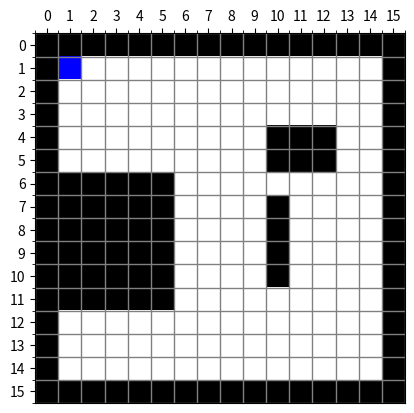

This chart was generated by the following Python code:
import matplotlib.pyplot as plt
import numpy as np
from matplotlib import colors
from random import randint
import math

#map colour : white (open space), blue (robot), black (outer boundary)
cmap = colors.ListedColormap(['white','blue','black'])

#map information : matriks, boudary submap, boundary obstacle, arah, posisi robot, all_nodes

class peta :
    #current[row,column]
    current = np.array ([1,1])
    # 0 = utara, 1 = barat, 2 = selatan, 3 = timur
    direction = 0
    sensor_read = {'depan' : 0, 'belakang' : 0, 'kanan' : 0, 'kiri' : 0}
    sensor_read_before = {'depan' : 0, 'belakang' : 0, 'kanan' : 0, 'kiri' : 0}

    boundary_edges = np.empty((0,2,2),dtype=int)
    decomposition_edges = np.empty((0,2,2),dtype=int)
    all_edges = np.empty((0,2,2),dtype = int)
    convex = np.empty((0,2),dtype=int)
    concave = np.empty((0,2),dtype=int)
    intersection = np.empty((0,2),dtype=int)
    all_nodes = np.empty((0,2),dtype = int)
    black_grid = np.empty((0,2),dtype=int)
    submap = np.empty((0,4,2),dtype=int)

    created_map = np.empty((0,0),dtype=int)

    obstacle = np.array ([
        [2,2,2,2,2,2,2,2,2,2,2,2,2,2,2,2],
        [2,0,0,0,0,0,0,0,0,0,0,0,0,0,0,2],
        [2,0,0,0,0,0,0,0,0,0,0,0,0,0,0,2],
        [2,0,0,0,0,0,0,0,0,0,0,0,0,0,0,2],
        [2,0,0,0,0,0,0,0,0,0,2,2,2,0,0,2],
        [2,0,0,0,0,0,0,0,0,0,2,2,2,0,0,2],
        [2,2,2,2,2,2,0,0,0,0,0,0,0,0,0,2],
        [2,2,2,2,2,2,0,0,0,0,2,0,0,0,0,2],
        [2,2,2,2,2,2,0,0,0,0,2,0,0,0,0,2],
        [2,2,2,2,2,2,0,0,0,0,2,0,0,0,0,2],
        [2,2,2,2,2,2,0,0,0,0,2,0,0,0,0,2],
        [2,2,2,2,2,2,0,0,0,0,0,0,0,0,0,2],
        [2,0,0,0,0,0,0,0,0,0,0,0,0,0,0,2],
        [2,0,0,0,0,0,0,0,0,0,0,0,0,0,0,2],
        [2,0,0,0,0,0,0,0,0,0,0,0,0,0,0,2],
        [2,2,2,2,2,2,2,2,2,2,2,2,2,2,2,2],

    ])

    #perintah maju
    def moving(self) :
        if self.direction == 0 :
            self.current [0] = self.current[0] + 1
        elif self.direction == 2 :
            self.current [0] = self.current[0] - 1
        elif self.direction == 3 :
            self.current [1] = self.current[1] - 1
        elif self.direction == 1 :
            self.current [1] = self.current[1] + 1

    #fungsi pembacaan sensor 4 arah
    def sensor (self) :
        self.sensor_read_before = self.sensor_read.copy()
        if self.direction == 0 :
            self.sensor_read.update({'depan' : self.obstacle[self.current[0]+1,self.current[1]]})
            if self.sensor_read['depan'] == 2 :
                self.black_grid = np.append(self.black_grid,[[self.current[0]+1,self.current[1]]],axis=0)

            self.sensor_read.update({'belakang' : self.obstacle[self.current[0]-1,self.current[1]]})
            #if self.sensor_read['belakang'] == 2 :
                #self.black_grid = np.append(self.black_grid,[[self.current[0]-1,self.current[1]]],axis=0)

            self.sensor_read.update({'kiri' : self.obstacle[self.current[0],self.current[1]+1]})
            if self.sensor_read['kiri'] == 2 :
                self.black_grid = np.append(self.black_grid,[[self.current[0],self.current[1]+1]],axis=0)

            self.sensor_read.update({'kanan' : self.obstacle[self.current[0],self.current[1]-1]})
            if self.sensor_read['kanan'] == 2 :
                self.black_grid = np.append(self.black_grid,[[self.current[0],self.current[1]-1]],axis=0)

        elif self.direction == 2 :
            self.sensor_read.update({'depan' : self.obstacle[self.current[0]-1,self.current[1]]})
            if self.sensor_read['depan'] == 2 :
                self.black_grid = np.append(self.black_grid,[[self.current[0]-1,self.current[1]]],axis=0)

            self.sensor_read.update({'belakang' : self.obstacle[self.current[0]+1,self.current[1]]})
            #if self.sensor_read['belakang'] == 2 :
                #self.black_grid = np.append(self.black_grid,[[self.current[0]+1,self.current[1]]],axis=0)

            self.sensor_read.update({'kiri' : self.obstacle[self.current[0],self.current[1]-1]})
            if self.sensor_read['kiri'] == 2 :
                self.black_grid = np.append(self.black_grid,[[self.current[0],self.current[1]-1]],axis=0)

            self.sensor_read.update({'kanan' : self.obstacle[self.current[0],self.current[1]+1]})
            if self.sensor_read['kanan'] == 2 :
                self.black_grid = np.append(self.black_grid,[[self.current[0],self.current[1]+1]],axis=0)

        elif self.direction == 3 :
            self.sensor_read.update({'depan' : self.obstacle[self.current[0],self.current[1]-1]})
            if self.sensor_read['depan'] == 2 :
                self.black_grid = np.append(self.black_grid,[[self.current[0],self.current[1]-1]],axis=0)

            self.sensor_read.update({'belakang' : self.obstacle[self.current[0],self.current[1]+1]})
            #if self.sensor_read['belakang'] == 2 :
                #self.black_grid = np.append(self.black_grid,[[self.current[0],self.current[1]+1]],axis=0)

            self.sensor_read.update({'kiri' : self.obstacle[self.current[0]+1,self.current[1]]})
            if self.sensor_read['kiri'] == 2 :
                self.black_grid = np.append(self.black_grid,[[self.current[0]+1,self.current[1]]],axis=0)

            self.sensor_read.update({'kanan' : self.obstacle[self.current[0]-1,self.current[1]]})
            if self.sensor_read['kanan'] == 2 :
                self.black_grid = np.append(self.black_grid,[[self.current[0]-1,self.current[1]]],axis=0)

        elif self.direction == 1 :
            self.sensor_read.update({'depan' : self.obstacle[self.current[0],self.current[1]+1]})
            if self.sensor_read['depan'] == 2 :
                self.black_grid = np.append(self.black_grid,[[self.current[0],self.current[1]+1]],axis=0)

            self.sensor_read.update({'belakang' : self.obstacle[self.current[0],self.current[1]-1]})
            #if self.sensor_read['belakang'] == 2 :
                #self.black_grid = np.append(self.black_grid,[[self.current[0],self.current[1]-1]],axis=0)

            self.sensor_read.update({'kiri' : self.obstacle[self.current[0]-1,self.current[1]]})
            if self.sensor_read['kiri'] == 2 :
                self.black_grid = np.append(self.black_grid,[[self.current[0]-1,self.current[1]]],axis=0)

            self.sensor_read.update({'kanan' : self.obstacle[self.current[0]+1,self.current[1]]})
            if self.sensor_read['kanan'] == 2 :
                self.black_grid = np.append(self.black_grid,[[self.current[0]+1,self.current[1]]],axis=0)

    #fungsi untuk membuat map baru hasil scanning
    def buildmap(self,min,max) :
        if self.created_map.size == 0 :
            self.created_map = np.zeros((max[0]-min[0]+1,max[1]-min[1]+1),dtype=int)
        #black_grid untuk menyimpan koordinat obtacle
        for i in self.black_grid :
            self.created_map[i[0],i[1]] = 1
        #scanning koordinat boundary edges
        for j in self.all_edges :
            if j[0][0]  == j[1][0] and j[0][1]<j[1][1] :
                sisi = np.arange(j[0][1],j[1][1]+1)
                for k in sisi :
                    self.created_map[j[0][0],k] = 3
            elif j[0][0]  == j[1][0] and j[0][1]>j[1][1] :
                sisi = np.arange(j[0][1],j[1][1]-1,-1)
                for k in sisi :
                    self.created_map[j[0][0],k] = 3
            elif j[0][1]  == j[1][1] and j[0][0]<j[1][0] :
                sisi = np.arange(j[0][0],j[1][0]+1)
                for k in sisi :
                    self.created_map[k,j[0][1]] = 3
            elif j[0][1]  == j[1][1] and j[0][0]>j[1][0] :
                sisi = np.arange(j[0][0],j[1][0]-1,-1)
                for k in sisi :
                    self.created_map[k,j[0][1]] = 3



    #fungsi untuk menambah edges
    def tambah_edges(self,edges) :
        for z in (0,1) :
            s= 0
            for j in self.all_edges :
                if j[0][0] == j[1][0] and j[0][1]<j[1][1] :
                    sisi = np.arange(j[0][1]+1,j[1][1])
                    for k in sisi :
                        v = np.array(edges[z]) == np.array([j[0][0],k])
                        if v.all() :
                            #memisahkan edges yang berpotongan dengan edges baru
                            temp_1 = np.array([j[0],edges[z]])
                            temp_2 = np.array([edges[z],j[1]])
                            #menghapus edges dan nodes lama yang sudah terpotong
                            self.all_edges = np.delete(self.all_edges, s,axis=0)
                            #memasukkan edges baru
                            self.all_edges = np.append(self.all_edges,[temp_1],axis=0)
                            self.all_edges = np.append(self.all_edges,[temp_2],axis=0)
                            #memasukkan nodes baru
                            self.all_nodes = np.append(self.all_nodes,[edges[z]],axis=0)
                            self.intersection = np.append(self.intersection,[edges[z]],axis=0)


                elif j[0][0]  == j[1][0] and j[0][1]>j[1][1] :
                    sisi = np.arange(j[0][1]-1,j[1][1],-1)
                    for k in sisi :
                        v = np.array(edges[z]) == np.array([j[0][0],k])
                        if v.all() :
                            #memisahkan edges yang berpotongan dengan edges baru
                            temp_1 = np.array([j[0],edges[z]])
                            temp_2 = np.array([edges[z],j[1]])
                            #menghapus edges lama yang sudah terpotong
                            self.all_edges = np.delete(self.all_edges, s,axis=0)
                            #memasukkan
                            self.all_edges = np.append(self.all_edges,[temp_1],axis=0)
                            self.all_edges = np.append(self.all_edges,[temp_2],axis=0)
                            #memasukkan nodes baru
                            self.all_nodes = np.append(self.all_nodes,[edges[z]],axis=0)
                            self.intersection = np.append(self.intersection,[edges[z]],axis=0)


                elif j[0][1]  == j[1][1] and j[0][0]<j[1][0] :
                    sisi = np.arange(j[0][0]+1,j[1][0])
                    for k in sisi :
                        v = np.array(edges[z]) == np.array([k,j[0][1]])
                        if v.all() :
                            #memisahkan edges yang berpotongan dengan edges baru
                            temp_1 = np.array([j[0],edges[z]])
                            temp_2 = np.array([edges[z],j[1]])
                            #menghapus edges lama yang sudah terpotong
                            self.all_edges = np.delete(self.all_edges, s,axis=0)
                            #memasukkan
                            self.all_edges = np.append(self.all_edges,[temp_1],axis=0)
                            self.all_edges = np.append(self.all_edges,[temp_2],axis=0)
                            #memasukkan nodes baru
                            self.all_nodes = np.append(self.all_nodes,[edges[z]],axis=0)
                            self.intersection = np.append(self.intersection,[edges[z]],axis=0)


                elif j[0][1]  == j[1][1] and j[0][0]>j[1][0] :
                    sisi = np.arange(j[0][0]-1,j[1][0],-1)
                    for k in sisi :
                        v = np.array(edges[z]) == np.array([k,j[0][1]])
                        if v.all() :
                            #memisahkan edges yang berpotongan dengan edges baru
                            temp_1 = np.array([j[0],edges[z]])
                            temp_2 = np.array([edges[z],j[1]])
                            #menghapus edges lama yang sudah terpotong
                            self.all_edges = np.delete(self.all_edges, s,axis=0)
                            #memasukkan
                            self.all_edges = np.append(self.all_edges,[temp_1],axis=0)
                            self.all_edges = np.append(self.all_edges,[temp_2],axis=0)
                            #memasukkan nodes baru
                            self.all_nodes = np.append(self.all_nodes,[edges[z]],axis=0)
                            self.intersection = np.append(self.intersection,[edges[z]],axis=0)

                s = s+1
        self.decomposition_edges = np.append(self.decomposition_edges,[edges],axis=0)
        self.all_edges = np.append(self.all_edges,[edges],axis = 0)


    def hapus_edges(self,edges) :
        self.all_edges = np.delete(self.all_edges, np.where(self.all_edges == edges))
        for k in (0,1) :
            for j in self.all_edges :
                if edges[k] in j :
                    #menyimpan sementara edges yang akan digabungkan
                    if j[0] == edges[k] :
                        temp = j[1]
                    else :
                        temp_1 = j[0]
                    #menghapus nodes lama yang sudah terpotong
                    if edges[k] in robot.all_nodes and edges[k] in robot.intersection :
                        self.all_nodes = np.delete(self.all_nodes, np.where(self.all_edges == edges[0]))

            new_edges = [j[0],j[1]]

    def astar(self) :
        #menyimpan edges yang masih bisa dipilih untuk menentukan submap
        temp_hapus = np.copy(self.all_edges)
        #menyimpan edges yang bisa dilewati di tiap point posisi
        temp_jalur = np.copy(self.all_edges)

        for ax in self.all_edges :
            if ax in temp_hapus  :
                #menyimpan jalur pembentuk sub map_exploration
                jalur_submap = np.empty((0,2,2),dtype=int)

                azz = np.where(np.all(temp_jalur==ax, axis=(1, 2)))[0][0]
                temp_jalur = np.delete(temp_jalur, np.argwhere(np.all(temp_jalur==ax, axis=(1, 2))),0)

                temp_hapus = np.delete(temp_hapus, np.argwhere(np.all(temp_hapus==ax, axis=(1, 2))),0)
                save_temp_jalur = np.copy(temp_jalur)

                #menyimpan jalur yang awal sebelum deteksi next submap, misal terjadi kesalahan pembentukan submap
                save_temp_hapus  = np.copy(temp_hapus)

                f = np.empty((0),dtype=int)
                g = np.empty((0),dtype=int)
                h = np.empty((0),dtype=int)

                #menyimpan nodes yang mengelilingi submap sementara di tiap pencarian titik selanjutnya
                submap_nodes = np.empty((0,2),dtype=int)

                #menyimpan edges dari temp_hapus yang kira-kira akan dipilih sebagai jalur
                pre_deleted_edges = np.empty((0,2,2),dtype=int)

                #menyimpan edges submap yang terjadi
                path_choosen =  np.empty((0,2,2),dtype=int)
                path_choosen = np.append(path_choosen,[ax],axis  =0)

                awal = ax[0]
                akhir = ax[1]
                posisi = awal

                #menyimpan final nodes tiap menemukan submap
                final_submap = np.empty((0,2),dtype=int)
                final_submap = np.append(final_submap,[awal],axis=0)

                w = np.array(posisi) == np.array(akhir)
                while not w.all() :

                    for edges in temp_jalur :

                        v = np.array(posisi) == np.array(edges[0])
                        if v.all() :
                            submap_nodes = np.append(submap_nodes,[edges[1]],axis=0)
                            g = np.append(g,[hitung_jarak(posisi,edges[1])])
                            h = np.append(h,[hitung_jarak(edges[1],akhir)])
                            pre_deleted_edges = np.append(pre_deleted_edges,[edges],axis=0)


                        v = np.array(posisi) == np.array(edges[1])
                        if v.all() :
                            submap_nodes = np.append(submap_nodes,[edges[0]],axis=0)
                            g = np.append(g,[hitung_jarak(posisi,edges[0])])
                            h = np.append(h,[hitung_jarak(edges[0],akhir)])
                            pre_deleted_edges = np.append(pre_deleted_edges,[edges],axis=0)

                    f = np.add(g,h)

                    #jika  tidak ada jalan
                    if f.size  == 0 :
                        posisi = awal

                        temp_jalur = np.copy(save_temp_jalur)
                        temp_jalur = np.delete(temp_jalur, np.argwhere(np.all(temp_jalur==last_edges_visited, axis=(1, 2))),0)
                        save_temp_jalur  = np.copy(temp_jalur)

                        temp_hapus = np.copy(save_temp_hapus)

                        final_submap = np.empty((0,2),dtype=int)
                        final_submap = np.append(final_submap,[awal],axis=0)

                        path_choosen =  np.empty((0,2,2),dtype=int)
                        path_choosen = np.append(path_choosen,[ax],axis  =0)

                    else :
                        minimum_submap_nodes = submap_nodes[np.argmin(f)]
                        posisi = submap_nodes[np.argmin(f)]
                        last_edges_visited = pre_deleted_edges[np.argmin(f)]


                        #jika node pilihan kembali ke node awal
                        w  = np.array(posisi) == np.array(awal)
                        if  w.all() :

                            posisi = awal

                            temp_jalur = np.copy(save_temp_jalur)
                            temp_jalur = np.delete(temp_jalur, np.argwhere(np.all(temp_jalur==last_edges_visited, axis=(1, 2))),0)
                            save_temp_jalur  = np.copy(temp_jalur)

                            temp_hapus = np.copy(save_temp_hapus)

                            final_submap = np.empty((0,2),dtype=int)
                            final_submap = np.append(final_submap,[awal],axis=0)

                            path_choosen =  np.empty((0,2,2),dtype=int)
                            path_choosen = np.append(path_choosen,[ax],axis  =0)


                        else :
                            path_choosen =  np.append(path_choosen,[pre_deleted_edges[np.argmin(f)]],axis=0)

                            final_submap = np.append(final_submap,[minimum_submap_nodes],axis=0)

                            temp_hapus = np.delete(temp_hapus, np.argwhere(np.all(temp_hapus==pre_deleted_edges[np.argmin(f)], axis=(1, 2))),0)

                            temp_jalur = np.delete(temp_jalur, np.argwhere(np.all(temp_jalur==pre_deleted_edges[np.argmin(f)], axis=(1, 2))),0)


                    #Reset semua value sebelum mencari submap  selanjutnya
                    f = np.empty((0),dtype=int)
                    g = np.empty((0),dtype=int)
                    h = np.empty((0),dtype=int)
                    pre_deleted_edges = np.empty((0,2,2),dtype=int)
                    submap_nodes = np.empty((0,2),dtype=int)

                    w = np.array(posisi) == np.array(akhir)

                #temp_jalur = np.insert(temp_jalur,azz,[ax],0)
                temp_jalur = np.copy(self.all_edges)

                print(final_submap)
                print()

    def djikstra(self) :
        available_vertex = np.copy(self.all_nodes)
        visited_vertex = np.empty((0,2),dtype=int)
        weight_from_source = np.empty((0),dtype=int)
        path_finder =  np.empty((0,0,2),dtype=int)


        temp_jalur = np.copy(self.all_edges)
        temp_hapus = np.copy(self.all_edges)

        for ax in temp_hapus :
            if ax in temp_hapus :
                start = ax[0]
                finish = ax[1]
                posisi = start

                temp_jalur = np.delete(temp_jalur, np.argwhere(np.all(temp_jalur==ax, axis=(1, 2))),0)
                temp_hapus = np.delete(temp_hapus, np.argwhere(np.all(temp_jalur==ax, axis=(1, 2))),0)

                for bx in available_vertex :
                    if not np.all(bx==posisi) :
                        weight_from_source = np.append(weight_from_source,[inf],axis=0)
                        path_finder = np.append(path_finder,[[0,0]],axis=0)
                    else :
                        weight_from_source = np.append(weight_from_source,[0],axis=0)
                        path_finder = np.append(path_finder,[[posisi]],axis=0)

                while available_vertex.size != 0 :
                    i = 0

                    for edges in temp_jalur :

                        v = np.array(posisi) == np.array(edges[0])
                        if v.all() :
                            list_next_nodes = np.append(list_next_nodes,[edges[1]],axis=0)
                            g = np.append(g,[hitung_jarak(posisi,edges[1])])

                        v = np.array(posisi) == np.array(edges[1])
                        if v.all() :
                            list_next_nodes = np.append(list_next_nodes,[edges[0]],axis=0)
                            g = np.append(g,[hitung_jarak(posisi,edges[0])])

                    for an in list_next_nodes :
                        weight_from_source[np.argwhere(np.all(available_vertex==an, axis=1))[0][0]] = g[0]
                        i=i+1














robot = peta()


def cleaning() :
    pass



def init () :
    robot.obstacle[robot.current[0],robot.current[1]] = 1
    im.set_data(robot.obstacle)
    plt.pause(0.01)


#animasi peta
def forward (i) :
    for i in np.arange(0,i) :
        robot.obstacle[robot.current[0],robot.current[1]] = 0
        robot.moving()
        robot.obstacle[robot.current[0],robot.current[1]] = 1
        im.set_data(robot.obstacle)
        plt.pause(0.01)

def hitung_jarak(x,y) :
    z = abs(x[1]-y[1]) + abs(x[0]-y[0])
    return z


def map_exploration () :
    origin = False
    posisi = robot.current.copy()
    convex = list()
    concave = list()
    concave_plus_convex = list()
    obstacle = list()
    while not origin :
        #cek apakah kembali ke titik awal sebelum eksplorasi
        forward(1)
        origin = np.array_equal(robot.current, posisi , equal_nan=False)

        while True :
            robot.sensor()
            if robot.sensor_read['depan'] == 2 : #deteksi concave / tetap jalan
                if robot.sensor_read['kanan'] == 2 and robot.sensor_read['kiri'] == 0 :
                    robot.direction = robot.direction + 1
                    robot.direction = robot.direction % 4
                    concave.append(robot.current.copy())
                    concave_plus_convex.append(robot.current.copy())


                elif robot.sensor_read['kiri'] == 2 and robot.sensor_read['kanan'] == 0 :
                    robot.direction = robot.direction - 1
                    robot.direction = robot.direction % 4
                    concave.append(robot.current.copy())
                    concave_plus_convex.append(robot.current.copy())

                elif robot.sensor_read['kiri'] == 2 and robot.sensor_read['kanan'] == 2 :
                    origin = True
                else :
                    origin = True

            elif robot.sensor_read['depan'] != 2 :  #deteksi convex / tetap jalan
                if robot.sensor_read['kanan'] == 2 and robot.sensor_read['kiri'] == 0 :
                    pass
                elif robot.sensor_read['kiri'] == 2 and robot.sensor_read['kanan'] == 0 :
                    pass
                elif robot.sensor_read['kiri'] == 2 and robot.sensor_read['kanan'] == 2 :
                    origin = True
                elif robot.sensor_read['kiri'] == 0 and robot.sensor_read['kanan'] == 0 :
                    if robot.sensor_read_before['kanan'] == 2 :
                        robot.direction = robot.direction - 1
                        robot.direction = robot.direction % 4
                        convex.append(robot.current.copy())
                        concave_plus_convex.append(robot.current.copy())

                    elif robot.sensor_read_before['kiri'] == 2 :
                        robot.direction = robot.direction + 1
                        robot.direction = robot.direction % 4
                        convex.append(robot.current.copy())
                        concave_plus_convex.append(robot.current.copy())

                    else :
                        origin = True
                else :
                    origin = True

            break

    #memasukkan data nodes convex dan concave ke database
    konversi_convex = np.array(convex)
    konversi_concave = np.array(concave)
    robot.convex = np.append(robot.convex,konversi_convex,axis=0)
    robot.concave = np.append(robot.concave,konversi_concave,axis=0)



    nodes = np.array(concave_plus_convex)
    robot.all_nodes = np.append(robot.all_nodes,nodes,axis=0)

    edges = list()
    for i in range(len(nodes)) :
        if i <= (len(nodes)-2) :
            temp = [nodes[i],nodes[i+1]]
            edges.append(temp.copy())
        else :
            temp = [nodes[i],nodes[0]]
            edges.append(temp.copy())
    konversi_boundaryedges = np.array(edges)

    #tambah boundary edges
    robot.boundary_edges = np.append(robot.boundary_edges,konversi_boundaryedges,axis=0)
    robot.all_edges = np.append(robot.all_edges,konversi_boundaryedges,axis = 0)

    #menentukan koordinat max dan minimum
    max = np.amax(robot.black_grid, axis=0)
    min = np.amin(robot.black_grid, axis=0)

    robot.buildmap(min,max)

    #menentukan decomposition edges dari convex
    konversi_decompositionedges = list()
    for i in konversi_convex :
        ex = list()
        cek = True
        j = 0
        #utara
        while cek :
            j = j + 1
            temp = [i,[i[0]+j,i[1]]]
            if robot.created_map[i[0]+j,i[1]] == 3 :
                cek = False
                if j==1 :
                    pass
                else :
                    ex.append(temp.copy())
            else :
                pass
        #barat
        cek = True
        j = 0
        while cek :
            j = j + 1
            temp = [i,[i[0],i[1]+j]]
            if robot.created_map[i[0],i[1]+j] == 3 :
                cek = False
                if j==1 :
                    pass
                else :
                    ex.append(temp.copy())
            else :
                pass

        #selatan
        cek = True
        j = 0
        while cek :
            j = j + 1
            temp = [i,[i[0]-j,i[1]]]
            if robot.created_map[i[0]-j,i[1]] == 3 :
                cek = False
                if j==1 :
                    pass
                else :
                    ex.append(temp.copy())
            else :
                pass

        #timur
        cek = True
        j = 0
        while cek :
            j = j + 1
            temp = [i,[i[0],i[1]-j]]
            if robot.created_map[i[0],i[1]-j] == 3 :
                cek = False
                if j==1 :
                    pass
                else :
                    ex.append(temp.copy())
            else :
                pass


        n = randint(0,len(ex)-1)
        konversi_decompositionedges.append(ex[n].copy())

    #tambah decomposition edges
    for bx in konversi_decompositionedges :
        robot.tambah_edges(bx)

    robot.buildmap(min,max)

    print(robot.created_map)

def main() :
    init()

    map_exploration()
    robot.astar()
    plt.show()


#tampilan peta
fig = plt.figure()
ax = plt.axes()
im = ax.imshow(robot.obstacle,cmap=cmap)
ax.set_xticks(np.arange(0,16,1))
ax.set_yticks(np.arange(0,16,1))
ax.set_xticklabels(np.arange(0, 16, 1))
ax.set_yticklabels(np.arange(0, 16, 1))
ax.set_xticks(np.arange(-.5, 16.5,1), minor = True)
ax.xaxis.tick_top()
ax.set_yticks(np.arange(-.5, 16.5,1), minor = True)
ax.grid(which='minor', axis = 'both',color='grey', linestyle='-', linewidth=1)

main()
